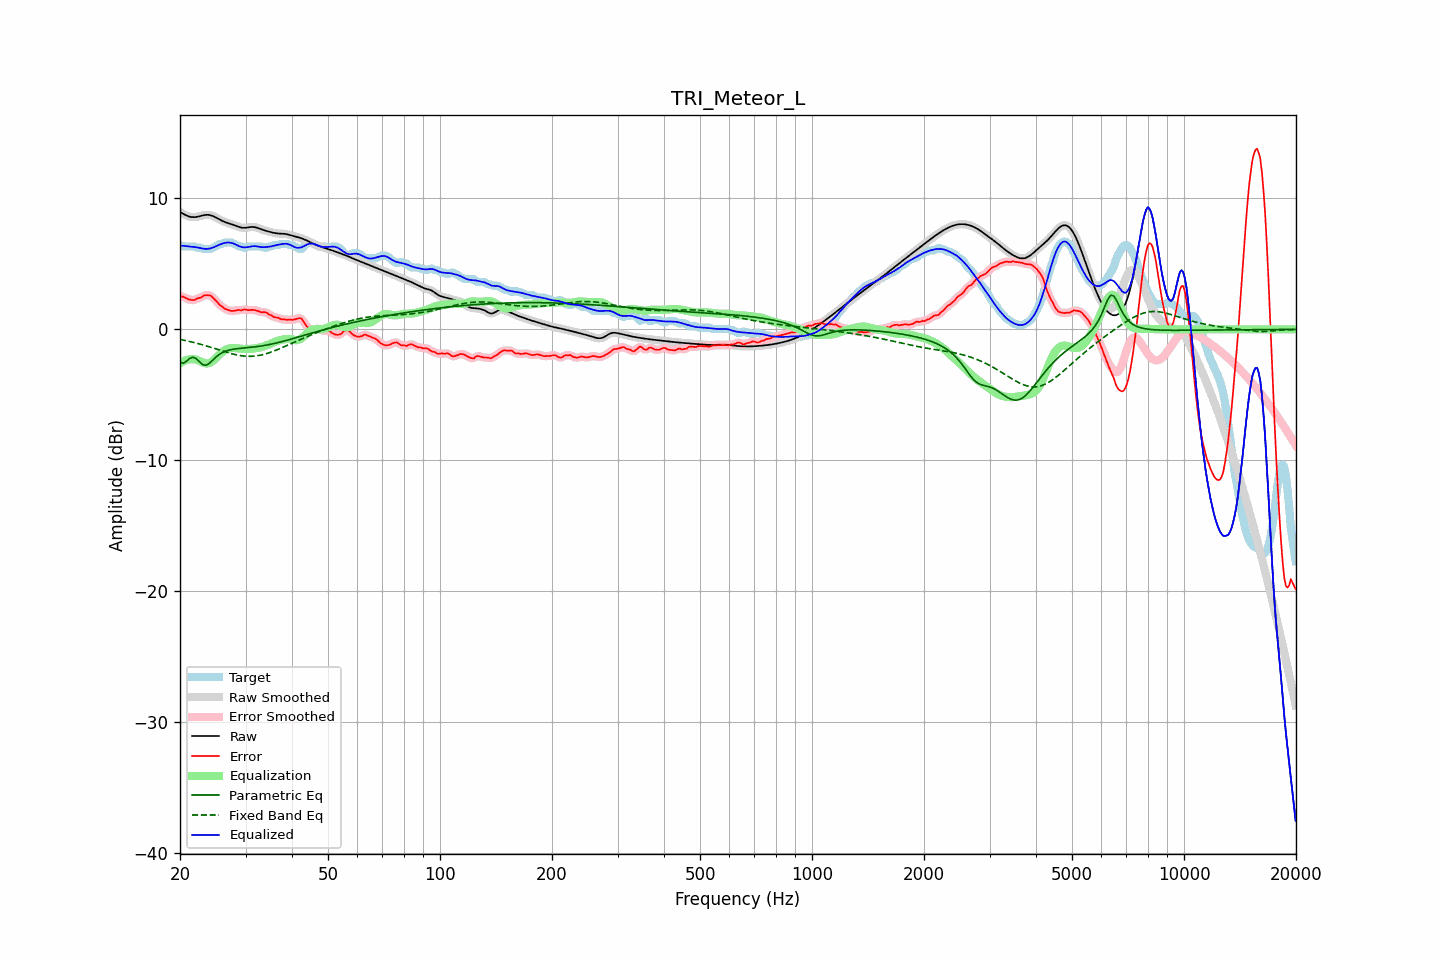

Source data for this figure (header and first rows):
frequency, raw, error, smoothed, error_smoothed, equalization, parametric_eq, fixed_band_eq, equalized_raw, equalized_smoothed, target
20.00, 8.97, 2.53, 8.97, 2.54, -2.59, -2.52, -0.77, 6.37, 6.38, 6.43
20.20, 8.90, 2.51, 8.89, 2.51, -2.51, -2.55, -0.79, 6.38, 6.38, 6.38
20.40, 8.83, 2.49, 8.82, 2.47, -2.44, -2.58, -0.82, 6.38, 6.38, 6.33
20.61, 8.76, 2.43, 8.76, 2.43, -2.39, -2.51, -0.84, 6.37, 6.37, 6.33
20.81, 8.70, 2.37, 8.70, 2.37, -2.34, -2.44, -0.87, 6.36, 6.36, 6.33
21.02, 8.65, 2.31, 8.65, 2.31, -2.31, -2.33, -0.90, 6.34, 6.34, 6.33
21.23, 8.60, 2.27, 8.61, 2.28, -2.28, -2.22, -0.92, 6.32, 6.32, 6.33
21.44, 8.58, 2.25, 8.58, 2.24, -2.27, -2.17, -0.95, 6.31, 6.31, 6.33
21.66, 8.57, 2.24, 8.57, 2.24, -2.27, -2.12, -0.98, 6.30, 6.30, 6.33
21.87, 8.57, 2.24, 8.57, 2.26, -2.28, -2.17, -1.01, 6.29, 6.29, 6.33
22.09, 8.58, 2.31, 8.58, 2.30, -2.31, -2.22, -1.04, 6.27, 6.27, 6.27
22.31, 8.60, 2.37, 8.60, 2.35, -2.35, -2.35, -1.07, 6.25, 6.25, 6.23
22.54, 8.63, 2.40, 8.63, 2.40, -2.41, -2.47, -1.11, 6.22, 6.23, 6.23
22.76, 8.66, 2.43, 8.67, 2.45, -2.47, -2.58, -1.14, 6.20, 6.20, 6.23
22.99, 8.70, 2.51, 8.70, 2.51, -2.52, -2.68, -1.18, 6.17, 6.17, 6.18
23.22, 8.72, 2.59, 8.72, 2.57, -2.57, -2.72, -1.21, 6.16, 6.16, 6.13
23.45, 8.74, 2.61, 8.74, 2.61, -2.60, -2.74, -1.25, 6.15, 6.15, 6.13
23.69, 8.75, 2.62, 8.75, 2.63, -2.60, -2.68, -1.28, 6.15, 6.15, 6.13
23.92, 8.74, 2.61, 8.74, 2.61, -2.58, -2.62, -1.32, 6.16, 6.16, 6.13
24.16, 8.72, 2.58, 8.72, 2.56, -2.53, -2.50, -1.36, 6.19, 6.19, 6.13
24.40, 8.68, 2.48, 8.68, 2.48, -2.45, -2.39, -1.40, 6.23, 6.22, 6.20
24.65, 8.63, 2.36, 8.63, 2.37, -2.35, -2.27, -1.44, 6.27, 6.27, 6.27
24.89, 8.57, 2.23, 8.57, 2.23, -2.24, -2.15, -1.48, 6.33, 6.33, 6.33
25.14, 8.50, 2.11, 8.50, 2.10, -2.12, -2.05, -1.51, 6.38, 6.38, 6.39
25.39, 8.43, 1.97, 8.43, 1.97, -1.99, -1.95, -1.55, 6.44, 6.44, 6.46
25.65, 8.37, 1.83, 8.37, 1.86, -1.87, -1.87, -1.59, 6.49, 6.49, 6.53
25.91, 8.30, 1.77, 8.30, 1.75, -1.76, -1.79, -1.63, 6.54, 6.54, 6.53
26.16, 8.24, 1.67, 8.25, 1.66, -1.66, -1.73, -1.67, 6.58, 6.58, 6.57
26.43, 8.19, 1.56, 8.19, 1.58, -1.58, -1.68, -1.71, 6.61, 6.61, 6.63
26.69, 8.15, 1.52, 8.15, 1.52, -1.52, -1.64, -1.75, 6.63, 6.63, 6.63
26.96, 8.11, 1.48, 8.11, 1.46, -1.48, -1.60, -1.78, 6.63, 6.63, 6.63
27.23, 8.07, 1.44, 8.07, 1.43, -1.45, -1.57, -1.82, 6.62, 6.62, 6.63
27.50, 8.03, 1.40, 8.03, 1.41, -1.43, -1.54, -1.85, 6.60, 6.60, 6.63
27.77, 7.99, 1.41, 7.99, 1.41, -1.42, -1.52, -1.88, 6.57, 6.57, 6.58
28.05, 7.95, 1.43, 7.95, 1.43, -1.43, -1.50, -1.91, 6.52, 6.52, 6.52
28.33, 7.90, 1.45, 7.90, 1.46, -1.44, -1.48, -1.94, 6.46, 6.46, 6.45
28.62, 7.85, 1.48, 7.85, 1.46, -1.45, -1.47, -1.97, 6.40, 6.40, 6.38
28.90, 7.81, 1.48, 7.81, 1.47, -1.47, -1.45, -1.99, 6.34, 6.35, 6.33
29.19, 7.78, 1.45, 7.78, 1.48, -1.48, -1.44, -2.01, 6.30, 6.30, 6.33
29.48, 7.76, 1.49, 7.76, 1.49, -1.49, -1.43, -2.02, 6.27, 6.27, 6.26
29.78, 7.75, 1.52, 7.75, 1.50, -1.49, -1.42, -2.04, 6.26, 6.26, 6.23
30.08, 7.76, 1.51, 7.76, 1.50, -1.50, -1.40, -2.05, 6.26, 6.27, 6.25
30.38, 7.78, 1.47, 7.78, 1.49, -1.50, -1.39, -2.06, 6.28, 6.28, 6.31
30.68, 7.80, 1.47, 7.80, 1.48, -1.50, -1.38, -2.06, 6.30, 6.30, 6.33
30.99, 7.82, 1.48, 7.82, 1.48, -1.49, -1.37, -2.06, 6.33, 6.33, 6.33
31.30, 7.82, 1.49, 7.82, 1.49, -1.48, -1.35, -2.05, 6.35, 6.35, 6.33
31.61, 7.82, 1.48, 7.81, 1.48, -1.46, -1.34, -2.04, 6.36, 6.36, 6.33
31.93, 7.79, 1.46, 7.79, 1.46, -1.44, -1.33, -2.03, 6.35, 6.35, 6.33
32.24, 7.76, 1.43, 7.76, 1.43, -1.42, -1.31, -2.01, 6.34, 6.34, 6.33
32.57, 7.72, 1.38, 7.72, 1.38, -1.40, -1.29, -1.99, 6.32, 6.32, 6.33
32.89, 7.67, 1.34, 7.67, 1.34, -1.38, -1.28, -1.97, 6.29, 6.29, 6.33
33.22, 7.63, 1.30, 7.63, 1.32, -1.34, -1.26, -1.94, 6.28, 6.28, 6.33
33.55, 7.58, 1.32, 7.58, 1.32, -1.31, -1.24, -1.91, 6.28, 6.28, 6.26
33.89, 7.54, 1.31, 7.54, 1.30, -1.26, -1.22, -1.88, 6.28, 6.28, 6.23
34.23, 7.51, 1.27, 7.51, 1.25, -1.22, -1.19, -1.84, 6.29, 6.29, 6.24
34.57, 7.47, 1.17, 7.47, 1.19, -1.17, -1.17, -1.80, 6.31, 6.31, 6.31
34.92, 7.44, 1.11, 7.44, 1.11, -1.12, -1.15, -1.76, 6.32, 6.32, 6.33
35.27, 7.41, 1.06, 7.41, 1.04, -1.06, -1.12, -1.72, 6.35, 6.35, 6.35
35.62, 7.38, 0.97, 7.38, 0.98, -1.01, -1.09, -1.67, 6.37, 6.37, 6.42
35.97, 7.36, 0.92, 7.36, 0.94, -0.95, -1.07, -1.63, 6.41, 6.41, 6.43
... 635 more rows
